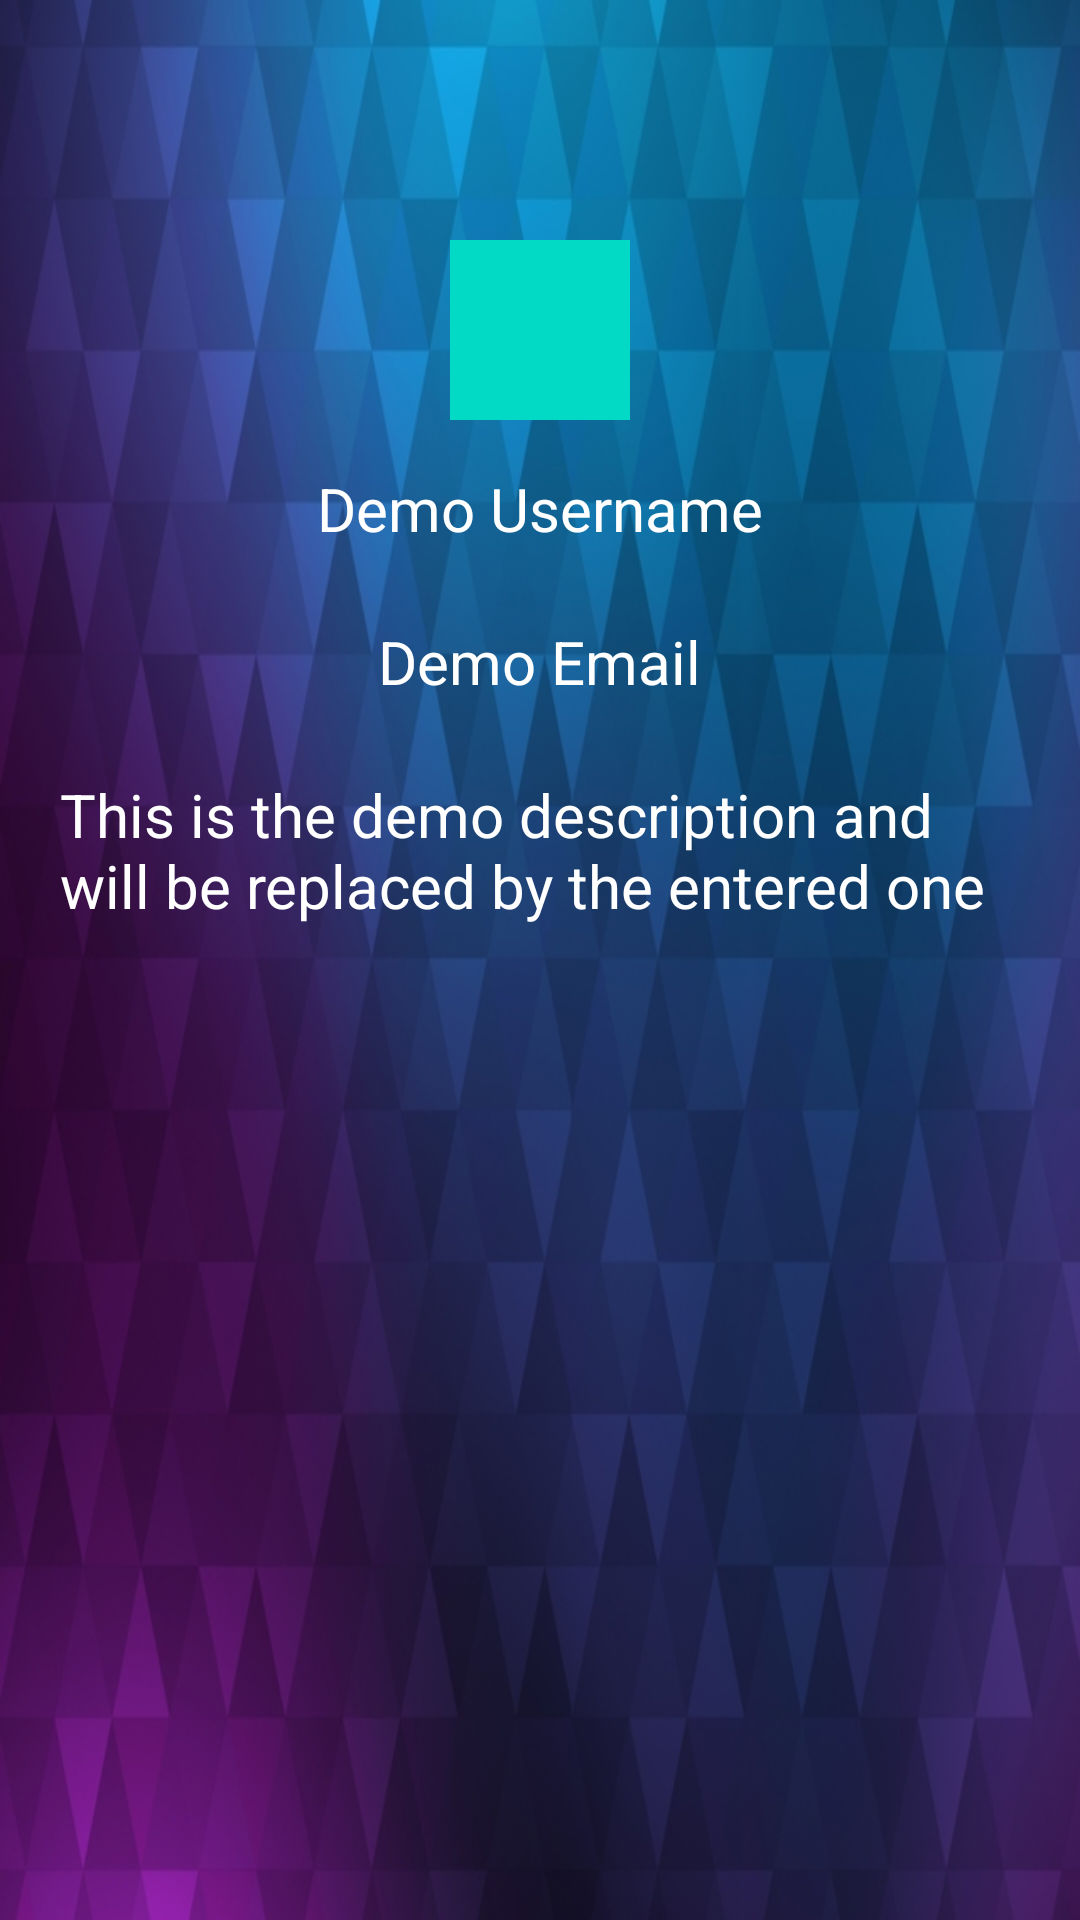

Layout XML and referenced resources for this Android screen:
<!-- AndroidManifest.xml: application theme AppTheme -->
<!-- res/layout/activity_details.xml -->
<?xml version="1.0" encoding="utf-8"?>
<RelativeLayout xmlns:android="http://schemas.android.com/apk/res/android"
    xmlns:tools="http://schemas.android.com/tools"
    android:layout_width="match_parent"
    android:layout_height="match_parent"
    android:background="@drawable/triangles_resized"
    tools:context="com.example.android.udacityquiz1.DetailsActivity">

    <ImageView
        android:layout_marginTop="80dp"
        android:id="@+id/imageView"
        android:src="@color/colorAccent"
        android:layout_width="60dp"
        android:layout_height="60dp"
        android:layout_centerHorizontal="true" />

    <TextView
        android:id="@+id/text_view_username"
        style="@style/textview_detail"
        android:layout_width="wrap_content"
        android:layout_below="@+id/imageView"
        android:text="@string/demo_username" />

    <TextView
        android:id="@+id/text_view_email"
        style="@style/textview_detail"
        android:layout_width="wrap_content"
        android:layout_below="@+id/text_view_username"
        android:text="@string/demo_email" />

    <TextView
        android:id="@+id/text_view_description"
        style="@style/textview_detail"
        android:layout_width="320dp"
        android:layout_below="@+id/text_view_email"
        android:scrollHorizontally="false"
        android:text="@string/demo_description" />

</RelativeLayout>
<!-- resources referenced by this layout -->
<resources>
  <!-- drawable triangles_resized: jpg bitmap (drawable, 197705 bytes) -->
  <string name="demo_description">This is the demo description and will be replaced by the entered one</string>
  <string name="demo_email">Demo Email</string>
  <string name="demo_username">Demo Username</string>
  <style name="textview_detail">
          <item name="android:layout_height">wrap_content</item>
          <item name="android:layout_centerHorizontal">true</item>
          <item name="android:paddingBottom">8dp</item>
          <item name="android:paddingTop">16dp</item>
          <item name="android:textSize">20sp</item>
          <item name="android:layout_marginLeft">8dp</item>
          <item name="android:layout_marginStart">8dp</item>
          <item name="android:layout_marginRight">8dp</item>
          <item name="android:layout_marginEnd">8dp</item>
          <item name="android:textColor">@android:color/white</item>
      </style>
  <style name="AppTheme" parent="Theme.AppCompat.Light.DarkActionBar">
          
          <item name="colorPrimary">@color/colorPrimary</item>
          <item name="colorPrimaryDark">@color/colorPrimaryDark</item>
          <item name="colorAccent">@color/colorAccent</item>
          <item name="windowActionBarOverlay">true</item>
      </style>
  <!-- not gathered from this repository: default colours our renderer supplied (Android Studio template values) -->
  <color name="colorPrimary">#FF6200EE</color>
  <color name="colorPrimaryDark">#FF3700B3</color>
  <color name="colorAccent">#FF03DAC5</color>
</resources>
